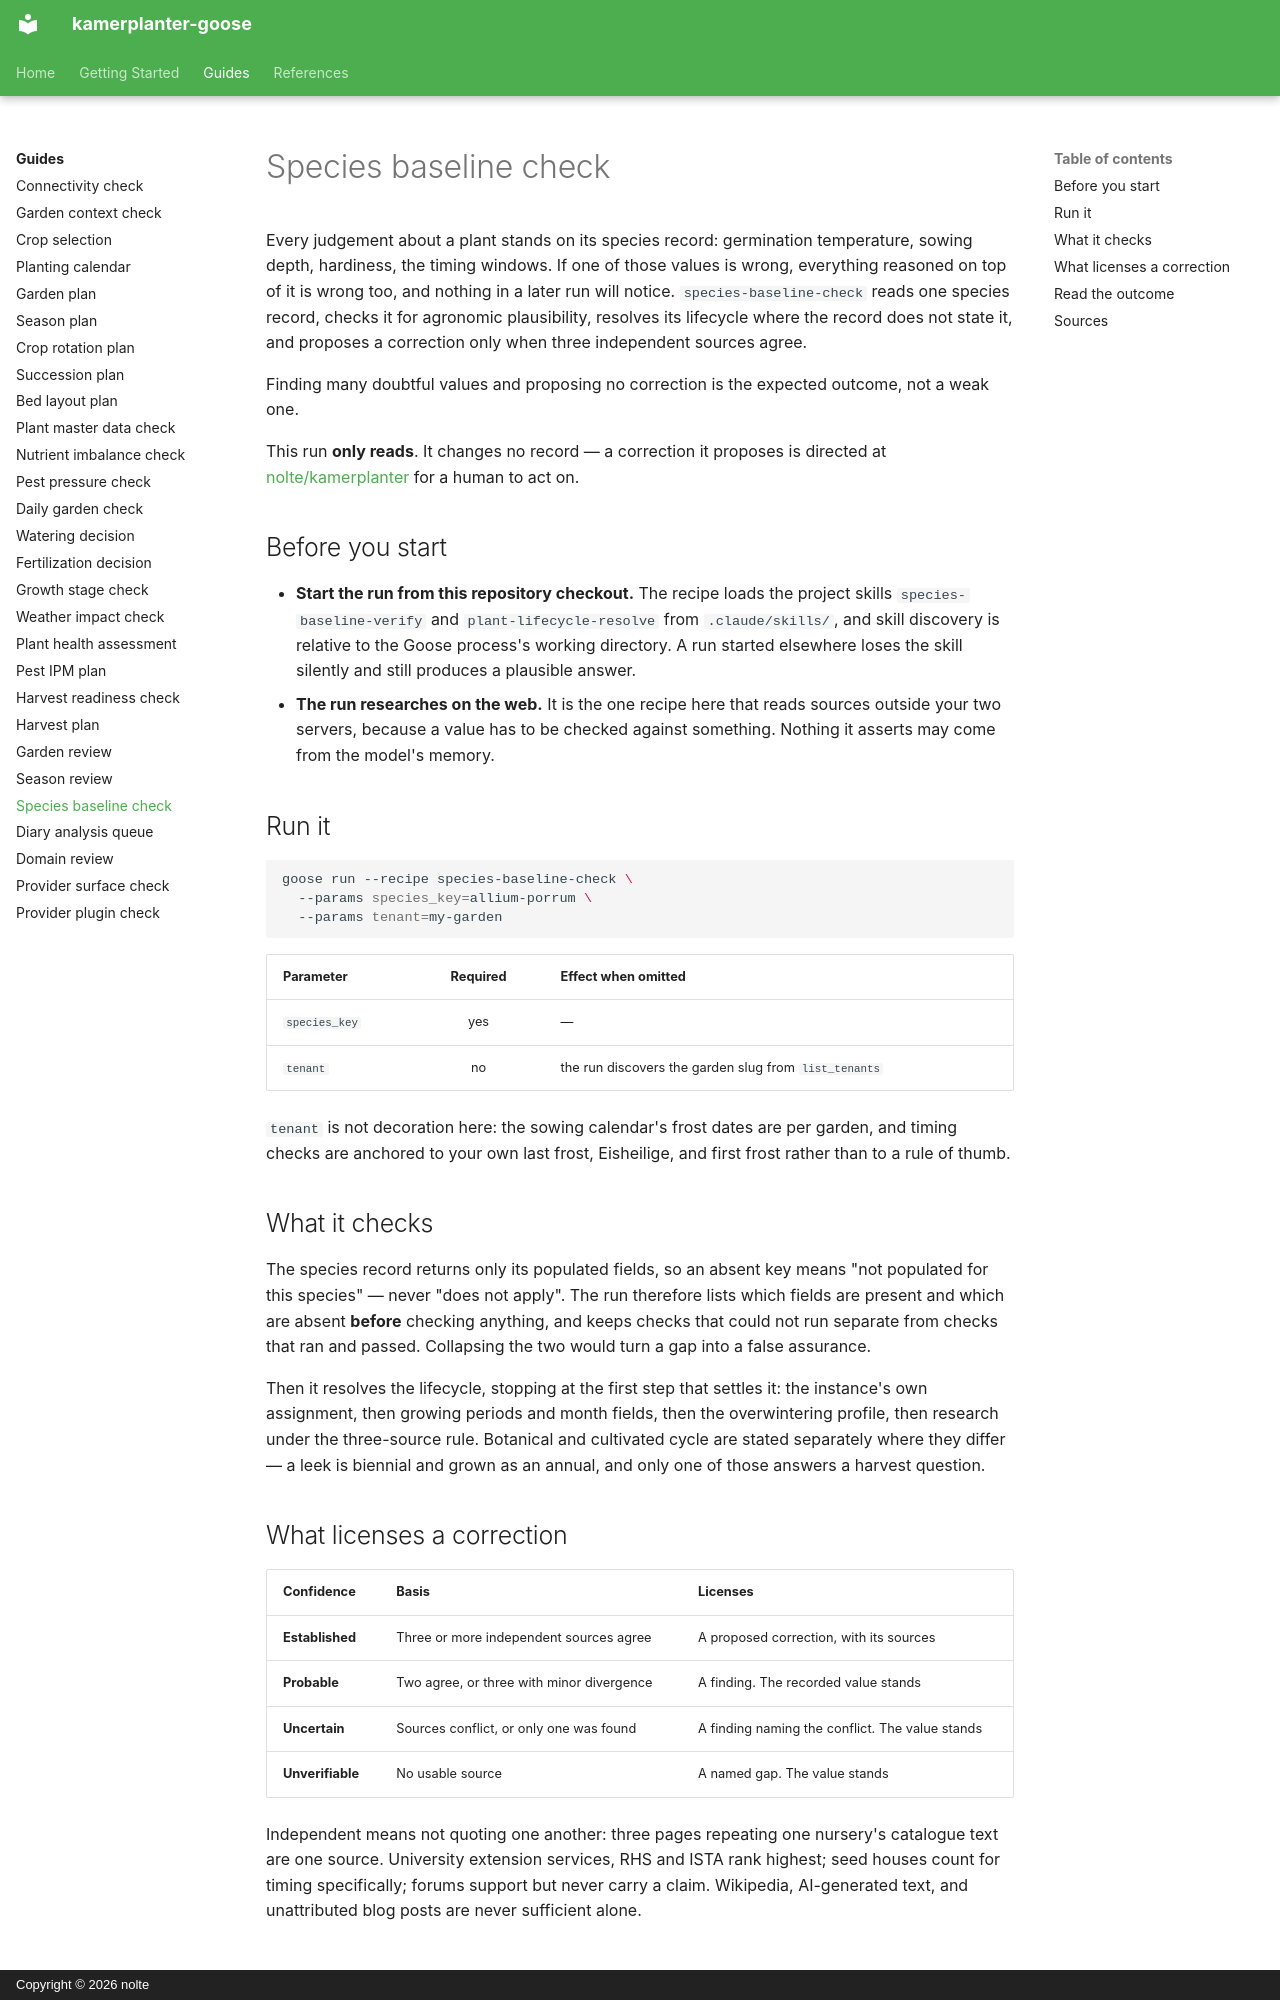

repository: nolte/kamerplanter-goose · page: en/guides/species-baseline-check/index.html · generator: mkdocs · copyright: Copyright © 2026 nolte

---
title: Species baseline check
audience: [plant-owner, maintainer]
content_mode: how-to
track: user-docs
last_updated: 2026-08-16
---

# Species baseline check

Every judgement about a plant stands on its species record: germination temperature, sowing depth, hardiness, the timing windows. If one of those values is wrong, everything reasoned on top of it is wrong too, and nothing in a later run will notice. `species-baseline-check` reads one species record, checks it for agronomic plausibility, resolves its lifecycle where the record does not state it, and proposes a correction only when three independent sources agree.

Finding many doubtful values and proposing no correction is the expected outcome, not a weak one.

This run **only reads**. It changes no record — a correction it proposes is directed at [nolte/kamerplanter](https://github.com/nolte/kamerplanter) for a human to act on.

## Before you start

- **Start the run from this repository checkout.** The recipe loads the project skills `species-baseline-verify` and `plant-lifecycle-resolve` from `.claude/skills/`, and skill discovery is relative to the Goose process's working directory. A run started elsewhere loses the skill silently and still produces a plausible answer.
- **The run researches on the web.** It is the one recipe here that reads sources outside your two servers, because a value has to be checked against something. Nothing it asserts may come from the model's memory.

## Run it

```sh
goose run --recipe species-baseline-check \
  --params species_key=allium-porrum \
  --params tenant=my-garden
```

| Parameter | Required | Effect when omitted |
|-----------|:--------:|---------------------|
| `species_key` | yes | — |
| `tenant` | no | the run discovers the garden slug from `list_tenants` |

`tenant` is not decoration here: the sowing calendar's frost dates are per garden, and timing checks are anchored to your own last frost, Eisheilige, and first frost rather than to a rule of thumb.

## What it checks

The species record returns only its populated fields, so an absent key means "not populated for this species" — never "does not apply". The run therefore lists which fields are present and which are absent **before** checking anything, and keeps checks that could not run separate from checks that ran and passed. Collapsing the two would turn a gap into a false assurance.

Then it resolves the lifecycle, stopping at the first step that settles it: the instance's own assignment, then growing periods and month fields, then the overwintering profile, then research under the three-source rule. Botanical and cultivated cycle are stated separately where they differ — a leek is biennial and grown as an annual, and only one of those answers a harvest question.

## What licenses a correction

| Confidence | Basis | Licenses |
|------------|-------|----------|
| **Established** | Three or more independent sources agree | A proposed correction, with its sources |
| **Probable** | Two agree, or three with minor divergence | A finding. The recorded value stands |
| **Uncertain** | Sources conflict, or only one was found | A finding naming the conflict. The value stands |
| **Unverifiable** | No usable source | A named gap. The value stands |

Independent means not quoting one another: three pages repeating one nursery's catalogue text are one source. University extension services, RHS and ISTA rank highest; seed houses count for timing specifically; forums support but never carry a claim. Wikipedia, AI-generated text, and unattributed blog posts are never sufficient alone.
